The GitHub repository Jarrett-Blair/Intro-to-CV-for-Ecologists contains a labelled image folder "Images" with 25 categories: Brachinus alternans, Brachinus cyanochroaticus, Calathus advena, Carabus maeander maeander, Carabus nemoralis nemoralis, Chlaenius aestivus, Cicindela punctulata, Cyclotrachelus furtivus, Cyclotrachelus torvus, Discoderus parallelus, Discoderus robustus, Euryderus grossus, Pasimachus californicus, Pasimachus elongatus, Pasimachus strenuus, Pasimachus subsulcatus, Patrobus lecontei, Poecilus lucublandus, Pterostichus corvinus, Pterostichus melanarius melanarius, Pterostichus novus, Pterostichus stygicus, Scarites subterraneus, Selenophorus planipennis, Synuchus impunctatus. Examples follow, each with its label.

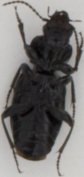
Label: Pterostichus corvinus

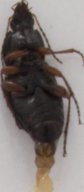
Label: Poecilus lucublandus

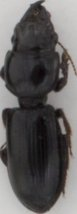
Label: Scarites subterraneus

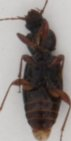
Label: Patrobus lecontei

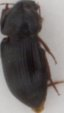
Label: Discoderus robustus

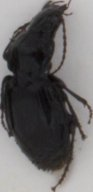
Label: Pterostichus stygicus
